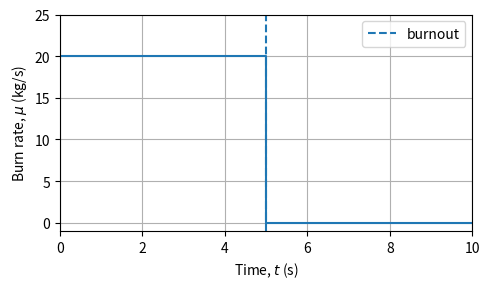
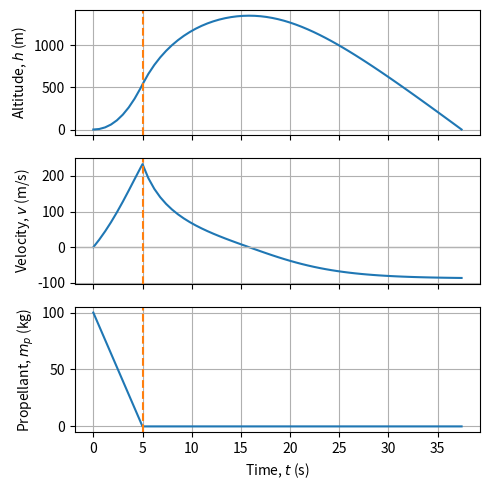

Generate these figures, in order, with matplotlib:
import numpy as np
import matplotlib.pyplot as plt

# Model parameters:
m_s  = 50.0       # dry mass (kg)
m_p0 = 100.0      # initial propellant mass (kg)
g    = 9.81       # gravitational acceleration (m/s**2)
rho  = 1.091      # air density (kg/m**3)
r    = 0.5        # rocket radius (m)
A    = np.pi * r**2  # reference area (m**2)
C_D  = 0.15       # drag coefficient
v_e  = 325.0      # effective exhaust speed (m/s)
mu_0 = 20.0       # powered-flight burn rate (kg/s)
t_burn = m_p0 / mu_0

def mass_flow_rate(t):
    '''Return the positive propellant burn rate at time t.'''
    t = np.asarray(t)
    return np.where((t >= 0.0) & (t < t_burn), mu_0, 0.0)

t_plot = np.linspace(0.0, 10.0, 201)

fig, ax = plt.subplots(figsize=(5.0, 3.0))
ax.step(t_plot, mass_flow_rate(t_plot), where='post')
ax.axvline(t_burn, color='tab:blue', linestyle='--', label='burnout')
ax.set_xlabel('Time, $t$ (s)')
ax.set_ylabel(r'Burn rate, $\mu$ (kg/s)')
ax.set_xlim(0.0, 10.0)
ax.set_ylim(-1.0, 25.0)
ax.grid()
ax.legend()
fig.tight_layout()

def rocket_rhs(t, u, mass_flow, m_s, g, rho, A, C_D, v_e):
    '''Return [dh/dt, dv/dt, dm_p/dt] for the rocket model.

    Parameters
    ----------
    t : float
        Current time in seconds.
    u : numpy.ndarray
        Current state [altitude, velocity, propellant mass].
    mass_flow : callable
        Function returning the positive propellant burn rate at time t.
    m_s, g, rho, A, C_D, v_e : float
        Physical parameters of the rocket model.

    Returns
    -------
    numpy.ndarray
        Derivatives in the same order as u.
    '''
    h, v, m_p = u
    total_mass = m_s + m_p
    mu = float(mass_flow(t))

    thrust_force = mu * v_e
    weight_force = -total_mass * g
    drag_force = -0.5 * rho * A * C_D * v * abs(v)

    altitude_rate = v
    acceleration = (thrust_force + weight_force + drag_force) / total_mass
    propellant_rate = -mu

    return np.array([altitude_rate, acceleration, propellant_rate])

def rk2_step(t, u, f, dt, *args):
    '''Return one explicit-midpoint RK2 step for u' = f(t, u).'''
    slope_start = f(t, u, *args)

    t_midpoint = t + 0.5 * dt
    u_midpoint = u + 0.5 * dt * slope_start
    slope_midpoint = f(t_midpoint, u_midpoint, *args)

    return u + dt * slope_midpoint

def interpolate_zero_crossing(t, u, t_next, u_next, component):
    '''Linearly interpolate the state where one component reaches zero.'''
    value = u[component]
    value_next = u_next[component]
    fraction = value / (value - value_next)

    event_time = t + fraction * (t_next - t)
    event_state = u + fraction * (u_next - u)
    return event_time, event_state

def integrate_rocket_rk2(u_0, dt, time_limit, t_burn, *rhs_args):
    '''Integrate the rocket through burnout, apogee, and impact.'''
    if dt <= 0.0:
        raise ValueError('dt must be positive.')
    if time_limit <= t_burn:
        raise ValueError('time_limit must extend beyond burnout.')

    t = 0.0
    u = np.array(u_0, dtype=float)
    times = [t]
    states = [u.copy()]
    steps = 0
    status = 'time_limit'

    burnout_state = None
    apogee_time = None
    apogee_state = None
    impact_time = None
    impact_state = None

    while t < time_limit:
        dt_step = min(dt, time_limit - t)

        # End a powered-flight step exactly at the known breakpoint.
        ending_at_burnout = t < t_burn <= t + dt_step
        if ending_at_burnout:
            dt_step = t_burn - t

        u_next = rk2_step(t, u, rocket_rhs, dt_step, *rhs_args)
        t_next = t + dt_step
        steps += 1

        if ending_at_burnout:
            t_next = t_burn
            # The exact mass balance gives zero propellant at burnout.
            u_next[2] = 0.0
            burnout_state = u_next.copy()

        if not np.all(np.isfinite(u_next)) or u_next[2] < -1e-12:
            status = 'invalid_state'
            break

        # Apogee is the first crossing from upward to downward velocity.
        if apogee_time is None and u[1] > 0.0 and u_next[1] <= 0.0:
            apogee_time, apogee_state = interpolate_zero_crossing(
                t, u, t_next, u_next, component=1
            )

        # Requiring h > 0 at the start avoids treating launch as impact.
        if u[0] > 0.0 and u_next[0] <= 0.0:
            impact_time, impact_state = interpolate_zero_crossing(
                t, u, t_next, u_next, component=0
            )
            times.append(impact_time)
            states.append(impact_state.copy())
            status = 'impact'
            break

        times.append(t_next)
        states.append(u_next.copy())
        t, u = t_next, u_next

    times = np.array(times)
    states = np.array(states)
    speed_index = np.argmax(np.abs(states[:, 1]))

    return {
        'status': status,
        'times': times,
        'states': states,
        'steps': steps,
        'rhs_evaluations': 2 * steps,
        'burnout_time': t_burn,
        'burnout_state': burnout_state,
        'apogee_time': apogee_time,
        'apogee_state': apogee_state,
        'impact_time': impact_time,
        'impact_state': impact_state,
        'maximum_speed': abs(states[speed_index, 1]),
        'maximum_speed_time': times[speed_index],
    }

u_0 = np.array([0.0, 0.0, m_p0])
dt_trial = 0.6      # deliberately does not divide the burnout time
time_limit = 60.0  # seconds
rhs_args = (mass_flow_rate, m_s, g, rho, A, C_D, v_e)

rk2_result = integrate_rocket_rk2(
    u_0, dt_trial, time_limit, t_burn, *rhs_args
)

times = rk2_result['times']
states = rk2_result['states']
propellant_at_3_2 = np.interp(3.2, times, states[:, 2])

print(f'Status: {rk2_result["status"]}')
print(f'Completed steps: {rk2_result["steps"]}')
print(f'RHS evaluations: {rk2_result["rhs_evaluations"]}')
print(f'Propellant at 3.2 s: {propellant_at_3_2:.6f} kg')

if rk2_result['burnout_state'] is not None:
    h_burn, v_burn, m_p_burn = rk2_result['burnout_state']
    print(
        f'Burnout: t = {rk2_result["burnout_time"]:.6f} s, '
        f'h = {h_burn:.6f} m, v = {v_burn:.6f} m/s, '
        f'm_p = {m_p_burn:.6f} kg'
    )

print(
    f'Maximum speed: {rk2_result["maximum_speed"]:.6f} m/s '
    f'at t = {rk2_result["maximum_speed_time"]:.6f} s'
)

if rk2_result['apogee_state'] is not None:
    print(
        f'Apogee: t = {rk2_result["apogee_time"]:.6f} s, '
        f'h = {rk2_result["apogee_state"][0]:.6f} m'
    )

if rk2_result['impact_state'] is not None:
    print(
        f'Impact: t = {rk2_result["impact_time"]:.6f} s, '
        f'v = {rk2_result["impact_state"][1]:.6f} m/s'
    )

fig, axes = plt.subplots(3, 1, figsize=(5.0, 5.0), sharex=True)

axes[0].plot(times, states[:, 0])
axes[0].set_ylabel('Altitude, $h$ (m)')

axes[1].plot(times, states[:, 1])
axes[1].axhline(0.0, color='0.7', linewidth=1.0)
axes[1].set_ylabel('Velocity, $v$ (m/s)')

axes[2].plot(times, states[:, 2])
axes[2].set_ylabel('Propellant, $m_p$ (kg)')
axes[2].set_xlabel('Time, $t$ (s)')

for ax in axes:
    ax.axvline(t_burn, color='tab:orange', linestyle='--')
    ax.grid()

fig.tight_layout()

def exact_coast_apogee(burnout_state, burnout_time,
                        m_s, g, rho, A, C_D):
    '''Return the exact coast time and altitude at apogee.'''
    h_b, v_b, m_p_b = np.asarray(burnout_state, dtype=float)
    if v_b <= 0.0:
        raise ValueError('Burnout velocity must be positive.')
    if not np.isclose(m_p_b, 0.0, atol=1e-12):
        raise ValueError('The coast check requires zero propellant.')

    k_drag = rho * A * C_D / (2.0 * m_s)
    v_terminal = np.sqrt(g / k_drag)
    coast_time = (
        v_terminal / g * np.arctan(v_b / v_terminal)
    )
    altitude_gain = (
        np.log(1.0 + (v_b / v_terminal)**2) / (2.0 * k_drag)
    )

    return {
        'apogee_time': burnout_time + coast_time,
        'apogee_altitude': h_b + altitude_gain,
        'coast_time': coast_time,
        'altitude_gain': altitude_gain,
    }
